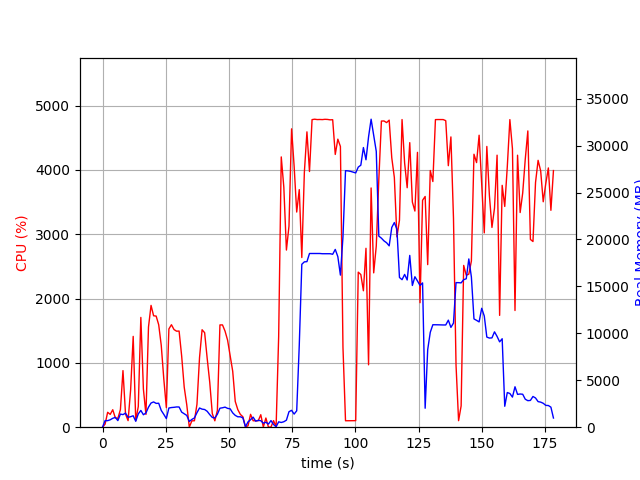

The table this chart was drawn from, first rows:
elapsed_time, nproc, cpu, mem_real, mem_virtual
6.365776062011719e-05, 1, 0.0, 10.12, 3186
1.009, 4, 47.6, 701.2, 2807
2.018, 3, 231.9, 696.5, 2318
3.027, 3, 199.2, 790.2, 2438
4.037, 5, 271.5, 946.8, 3570
5.046, 5, 146.1, 1045, 3621
6.059, 3, 136.8, 701.1, 2481
7.068, 7, 274.0, 1400, 5210
8.079, 5, 879.7, 1341, 3972
9.091, 6, 203.0, 1498, 4887
10.1, 4, 102.0, 1054, 3385
11.11, 4, 583.5, 1120, 3455
12.12, 4, 1412, 1216, 3692
13.13, 2, 102.1, 631.9, 2146
14.14, 3, 322.5, 1422, 3645
15.15, 4, 1706, 1786, 4360
16.16, 3, 592.3, 1326, 3864
17.17, 3, 198.4, 1521, 4146
18.17, 3, 1557, 2135, 4374
19.18, 3, 1893, 2575, 4996
20.19, 3, 1732, 2692, 5504
21.2, 3, 1727, 2537, 5328
22.21, 3, 1592, 2552, 5402
23.22, 2, 1272, 1786, 3692
24.23, 2, 749.6, 1369, 3876
25.23, 2, 304.7, 918.5, 3979
26.24, 2, 1527, 2044, 4144
27.25, 2, 1593, 2094, 4144
28.26, 2, 1518, 2119, 4184
29.27, 2, 1492, 2157, 4262
30.28, 2, 1494, 2154, 4262
31.29, 2, 1107, 1608, 4315
32.3, 2, 622.9, 1425, 4315
33.31, 2, 347.9, 1256, 4343
34.32, 2, 1.0, 608.7, 2296
35.33, 2, 99.0, 828.7, 2564
36.34, 2, 100.1, 984.4, 2760
37.35, 2, 357.5, 1549, 3348
38.36, 2, 1082, 2045, 3900
39.37, 2, 1515, 1924, 3695
40.38, 2, 1469, 1884, 3741
41.39, 2, 1068, 1693, 3893
42.4, 2, 698.1, 1342, 4021
43.4, 2, 212.3, 1042, 4057
44.41, 2, 99.3, 980.5, 4077
45.42, 2, 261.4, 1381, 4105
46.43, 2, 1590, 2024, 4325
47.44, 2, 1590, 2070, 4325
48.45, 2, 1493, 2139, 4365
49.46, 2, 1353, 2005, 4455
50.47, 2, 1114, 1959, 4471
51.48, 2, 870.6, 1526, 4515
52.49, 2, 400.1, 1259, 4611
53.5, 2, 273.3, 1109, 4611
54.51, 2, 199.1, 1110, 4611
55.51, 2, 161.4, 993.4, 4611
56.52, 2, 5.0, 39.94, 152.9
57.53, 4, 21.8, 566.8, 2265
58.54, 4, 200.0, 797.4, 2637
59.56, 8, 100.2, 1073, 5418
... 117 more rows
